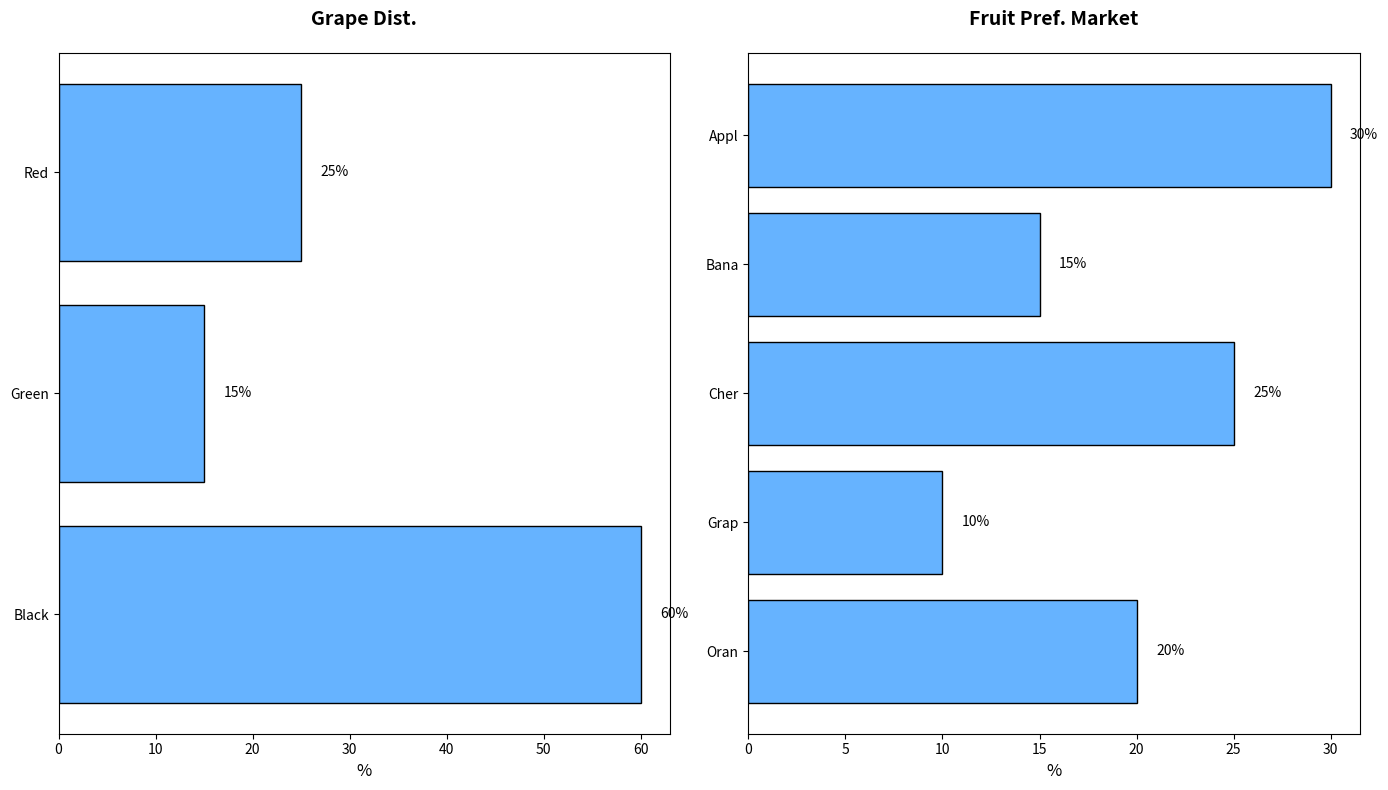

The script that saved this image:
import matplotlib.pyplot as plt
import numpy as np

fruit_types = ['Appl', 'Bana', 'Cher', 'Grap', 'Oran']
preferences_percentages = [30, 15, 25, 10, 20]
y_pos_fruits = np.arange(len(fruit_types))

grape_subtypes = ['Red', 'Green', 'Black']
grape_preferences = [25, 15, 60]
y_pos_grapes = np.arange(len(grape_subtypes))

fig, ax = plt.subplots(1, 2, figsize=(14, 8))

# Set a single color for all bars
single_color = '#66b3ff'

# Horizontal bar chart for grape preferences
ax[0].barh(y_pos_grapes, grape_preferences, color=single_color, edgecolor='black')
ax[0].set_yticks(y_pos_grapes)
ax[0].set_yticklabels(grape_subtypes)
ax[0].invert_yaxis()
ax[0].set_xlabel('%', fontsize=12)

for index, value in enumerate(grape_preferences):
    ax[0].text(value + 2, index, f'{value}%', va='center', ha='left', fontsize=10)

ax[0].set_title('Grape Dist.', fontsize=14, fontweight='bold', pad=20)

# Horizontal bar chart for community fruit preferences
ax[1].barh(y_pos_fruits, preferences_percentages, color=single_color, edgecolor='black')
ax[1].set_yticks(y_pos_fruits)
ax[1].set_yticklabels(fruit_types)
ax[1].invert_yaxis()
ax[1].set_xlabel('%', fontsize=12)

for index, value in enumerate(preferences_percentages):
    ax[1].text(value + 1, index, f'{value}%', va='center', ha='left', fontsize=10)

ax[1].set_title('Fruit Pref. Market', fontsize=14, fontweight='bold', pad=20)

plt.tight_layout()
plt.show()
